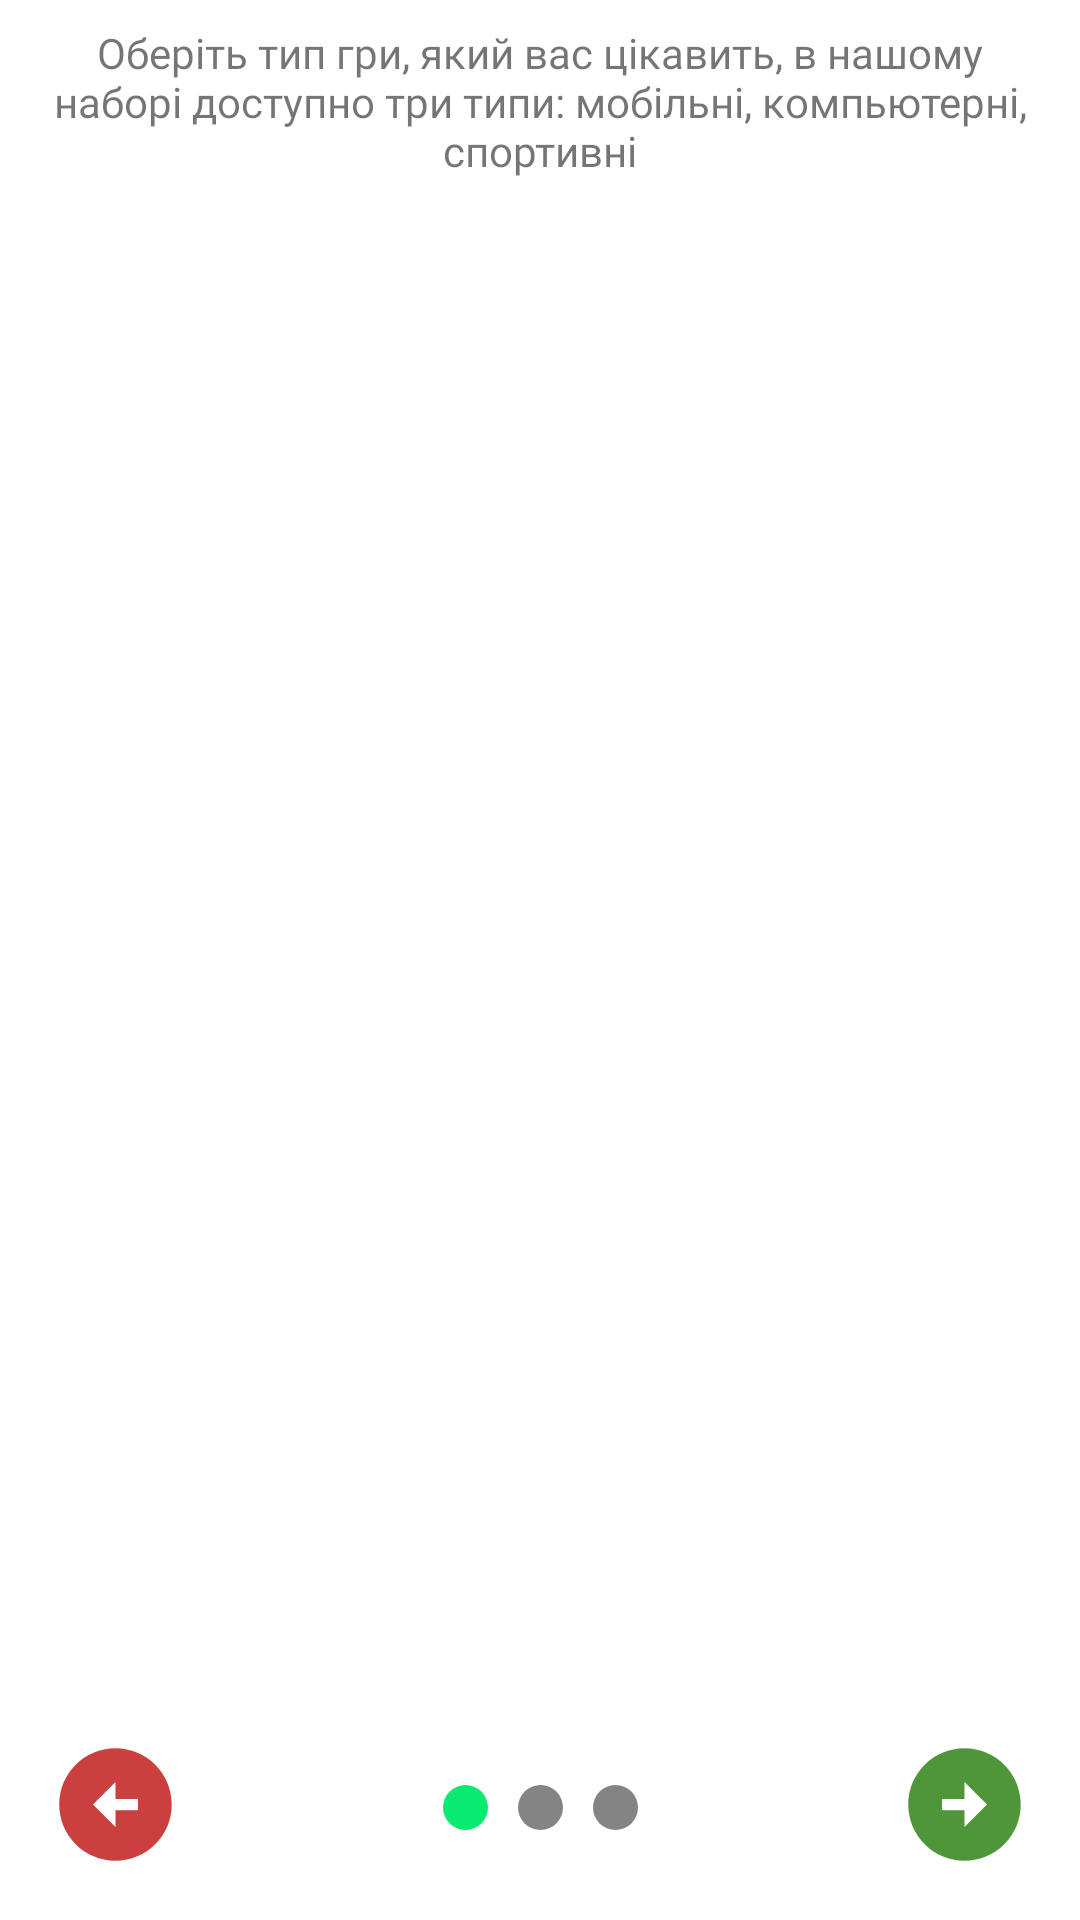

Here is an Android app screen rendered from its layout file. Give the layout XML and the strings, colors and styles it references.
<!-- AndroidManifest.xml: application theme Theme.Teammate -->
<!-- res/layout/fragment_create_game_1.xml -->
<?xml version="1.0" encoding="utf-8"?>
<androidx.constraintlayout.widget.ConstraintLayout
    xmlns:android="http://schemas.android.com/apk/res/android"
    xmlns:app="http://schemas.android.com/apk/res-auto"
    xmlns:tools="http://schemas.android.com/tools"
    android:layout_width="match_parent"
    android:background="@color/background"
    android:focusable="true"
    android:layout_height="match_parent"
    tools:context=".presenter.ui.create.CreateGameFragment">

    <androidx.appcompat.widget.AppCompatImageView
        android:id="@+id/back"
        android:layout_width="45dp"
        android:layout_height="45dp"
        android:src="@drawable/ic_left"
        android:layout_marginStart="16dp"
        android:layout_marginBottom="16dp"
        app:layout_constraintBottom_toBottomOf="parent"
        app:layout_constraintStart_toStartOf="parent" />


    <androidx.appcompat.widget.AppCompatImageView
        android:id="@+id/findGame"
        android:layout_width="45dp"
        android:layout_height="45dp"
        android:src="@drawable/ic_right"
        android:layout_marginRight="16dp"
        android:layout_marginBottom="16dp"
        app:layout_constraintBottom_toBottomOf="parent"
        app:layout_constraintEnd_toEndOf="parent" />

    <LinearLayout
        android:layout_width="wrap_content"
        android:layout_height="wrap_content"
        android:orientation="horizontal"
        android:layout_marginBottom="30dp"
        app:layout_constraintBottom_toBottomOf="parent"
        app:layout_constraintEnd_toEndOf="parent"
        app:layout_constraintStart_toStartOf="parent"
        tools:ignore="MissingConstraints">

        <View
            android:layout_width="15dp"
            android:layout_height="15dp"
            android:layout_marginRight="10dp"
            android:background="@drawable/circle_button_current"
            android:backgroundTint="#09EB70"
            app:layout_constraintBottom_toBottomOf="parent"
            app:layout_constraintEnd_toEndOf="parent"
            app:layout_constraintStart_toStartOf="parent"
            tools:ignore="MissingConstraints" />

        <View
            android:layout_width="15dp"
            android:layout_height="15dp"
            android:layout_marginRight="10dp"
            android:background="@drawable/circle_button_current"
            app:layout_constraintBottom_toBottomOf="parent"
            app:layout_constraintEnd_toEndOf="parent"
            app:layout_constraintStart_toStartOf="parent"
            tools:ignore="MissingConstraints" />

        <View
            android:layout_height="15dp"
            android:layout_width="15dp"
            android:background="@drawable/circle_button_current"
            app:layout_constraintBottom_toBottomOf="parent"
            app:layout_constraintEnd_toEndOf="parent"
            app:layout_constraintStart_toStartOf="parent"
            tools:ignore="MissingConstraints" />
    </LinearLayout>

    <TextView
        android:id="@+id/textView5"
        android:layout_width="match_parent"
        android:layout_height="wrap_content"
        android:layout_marginStart="16dp"
        android:layout_marginEnd="16dp"
        android:gravity="center"
        android:fontFamily="@font/montserrat"
        android:layout_marginTop="8dp"
        android:text="Оберіть тип гри, який вас цікавить, в нашому наборі доступно три типи: мобільні, компьютерні, спортивні"
        android:textSize="14sp"
        app:layout_constraintEnd_toEndOf="parent"
        app:layout_constraintStart_toStartOf="parent"
        app:layout_constraintTop_toTopOf="parent" />

</androidx.constraintlayout.widget.ConstraintLayout>
<!-- resources referenced by this layout -->
<resources>
  <!-- drawable circle_button_current (drawable) -->
  <?xml version="1.0" encoding="utf-8"?>
  <shape
      xmlns:android="http://schemas.android.com/apk/res/android">
      <corners
         android:radius="10dp"/>
      <gradient
          android:startColor="#858484"
          android:endColor="#858484"
          android:centerColor="#858484"/>
  </shape>
  <!-- drawable ic_left (drawable-anydpi) -->
  <vector xmlns:android="http://schemas.android.com/apk/res/android"
      android:width="24dp"
      android:height="24dp"
      android:viewportWidth="24"
      android:viewportHeight="24"
      android:tint="#BE0E0E"
      android:alpha="0.8">
    <path
        android:fillColor="@android:color/white"
        android:pathData="M2,12c0,5.52 4.48,10 10,10s10,-4.48 10,-10c0,-5.52 -4.48,-10 -10,-10C6.48,2 2,6.48 2,12zM12,11l4,0v2l-4,0l0,3l-4,-4l4,-4L12,11z"/>
  </vector>
  <!-- drawable ic_right (drawable-anydpi) -->
  <vector xmlns:android="http://schemas.android.com/apk/res/android"
      android:width="24dp"
      android:height="24dp"
      android:viewportWidth="24"
      android:viewportHeight="24"
      android:tint="#227B08"
      android:alpha="0.8">
    <path
        android:fillColor="@android:color/white"
        android:pathData="M22,12c0,-5.52 -4.48,-10 -10,-10S2,6.48 2,12c0,5.52 4.48,10 10,10S22,17.52 22,12zM12,13l-4,0v-2l4,0V8l4,4l-4,4V13z"/>
  </vector>
  <style name="Theme.Teammate" parent="Theme.MaterialComponents.DayNight.DarkActionBar">
  
          <item name="colorPrimary">@color/black</item>
          <item name="colorPrimaryVariant">@color/black</item>
          <item name="colorOnPrimary">@color/black</item>
          <item name="colorOnSecondary">@color/black</item>
          <item name="windowActionBar">true</item>
          <item name="windowNoTitle">true</item>
          <item name="android:statusBarColor" tools:targetApi="l">@color/background</item>
          <item name="android:windowLightStatusBar" tools:targetApi="m">true</item>
      </style>
  <!-- not gathered from this repository: default colours our renderer supplied (Android Studio template values) -->
  <color name="black">#FF000000</color>
</resources>
